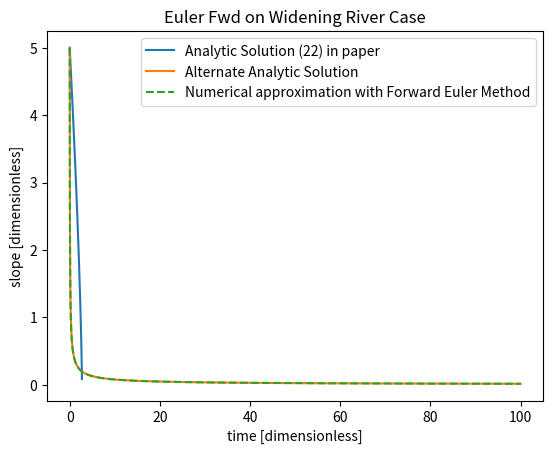

This chart was generated by the following Python code:
# -*- coding: utf-8 -*-
"""
Created on Tue May  9 10:54:56 2023

[redacted]
"""
import numpy as np
from matplotlib import pyplot as plt 

#numerical method to implement equation 21 from Moulins.pdf by Neufeld and Devauchelle
#given that the widening river is an ODE of S: dS/dt = -5/2 S^(12/5)

n = 10000 #num of steps 
#assuming t0 = 0
tf = 100
del_t = tf/n #step size, assuming uniform
S_o = 5 #initial slope 

t = np.linspace(0, tf, n)
S = np.zeros([n])
S[0] = S_o

def fwd_euler(t, S):
    for i in range (1, n):
        S[i] = S[i-1] - del_t*(5/2*np.sign(S[i-1])*np.abs(S[i-1])**(12/5))
    return S

#plot analytic solution 
S_analytic = np.zeros([n])
S_an2 = np.zeros([n])
for i in range (0,n):
    S_analytic[i] = (S_o**(7/5)-7/2*t[i])**(5/7)
    S_an2[i] = (7/2*t[i] + S_o**(-7/5))**(-5/7)

S_approx = fwd_euler(t, S)
print (t , "\n" , S)

fig, ax = plt.subplots()
plt_analytic = ax.plot(t, S_analytic, '-', label="Analytic Solution")
plt_an2 =  ax.plot(t, S_an2, '-', label="Analytic Solution2")
plt_approx = ax.plot(t, S_approx, '--', label = "Numerical approximation with Forward Euler")
ax.legend( ["Analytic Solution (22) in paper","Alternate Analytic Solution","Numerical approximation with Forward Euler Method"])

plt.xlabel("time [dimensionless]")
plt.ylabel("slope [dimensionless]")
plt.title("Euler Fwd on Widening River Case")
plt.show()


    
     
